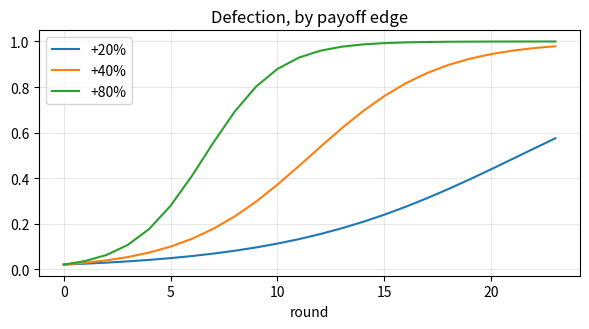

This figure's Python source:
import matplotlib.pyplot as plt

def spread(edge, p=0.02, n=24):
    for _ in range(n):
        yield p
        p = p * (1 + edge) / (1 + p * edge)

plt.figure(figsize=(6, 3.4))
for edge in (0.2, 0.4, 0.8):
    share = list(spread(edge))
    plt.plot(share, label=f"+{edge:.0%}")
plt.title("Defection, by payoff edge")
plt.xlabel("round")
plt.grid(alpha=.3)
plt.legend()
plt.tight_layout()
plt.show()
